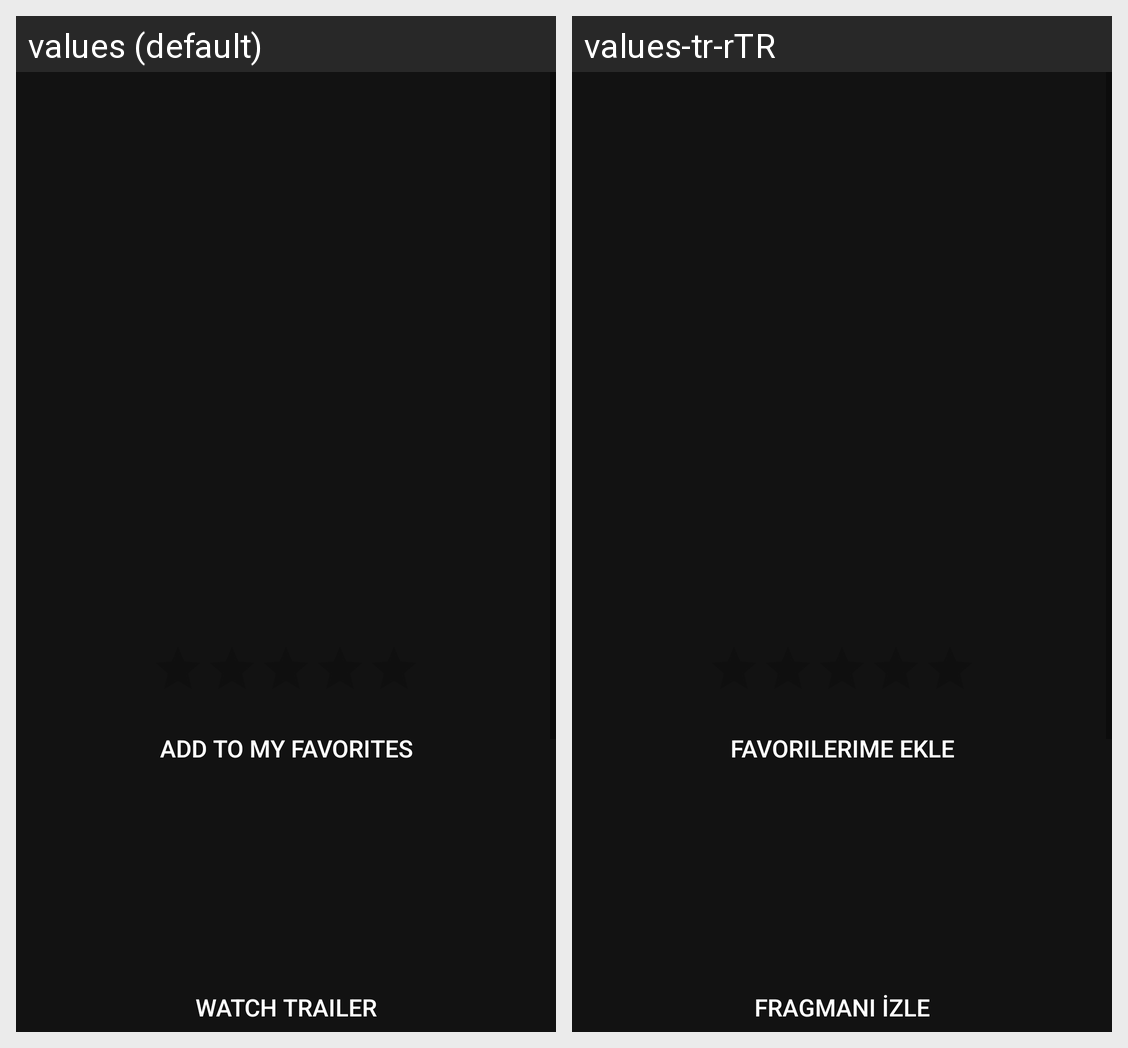

This grid shows one Android layout under two languages. Give, for every string resource on the screen, its name, the default text and each shown locale's text.
Android screen res/layout/fragment_movie_detail.xml rendered under 2 locales, left to right: values (default), values-tr-rTR. Device: Nexus 5 (rendered at 1080×1920; each locale shown at half size, 540×960, under a caption strip naming it); theme AppTheme.
Strings drawn on this screen, with the default value and each locale's value (text and hints the layout hard-codes, and strings that could not be matched under every locale, appear in the picture but are not listed):

add_to_my_favorites
  values: Add to my favorites
  values-tr-rTR: Favorilerime ekle

watch_trailer
  values: Watch Trailer
  values-tr-rTR: Fragmanı İzle
